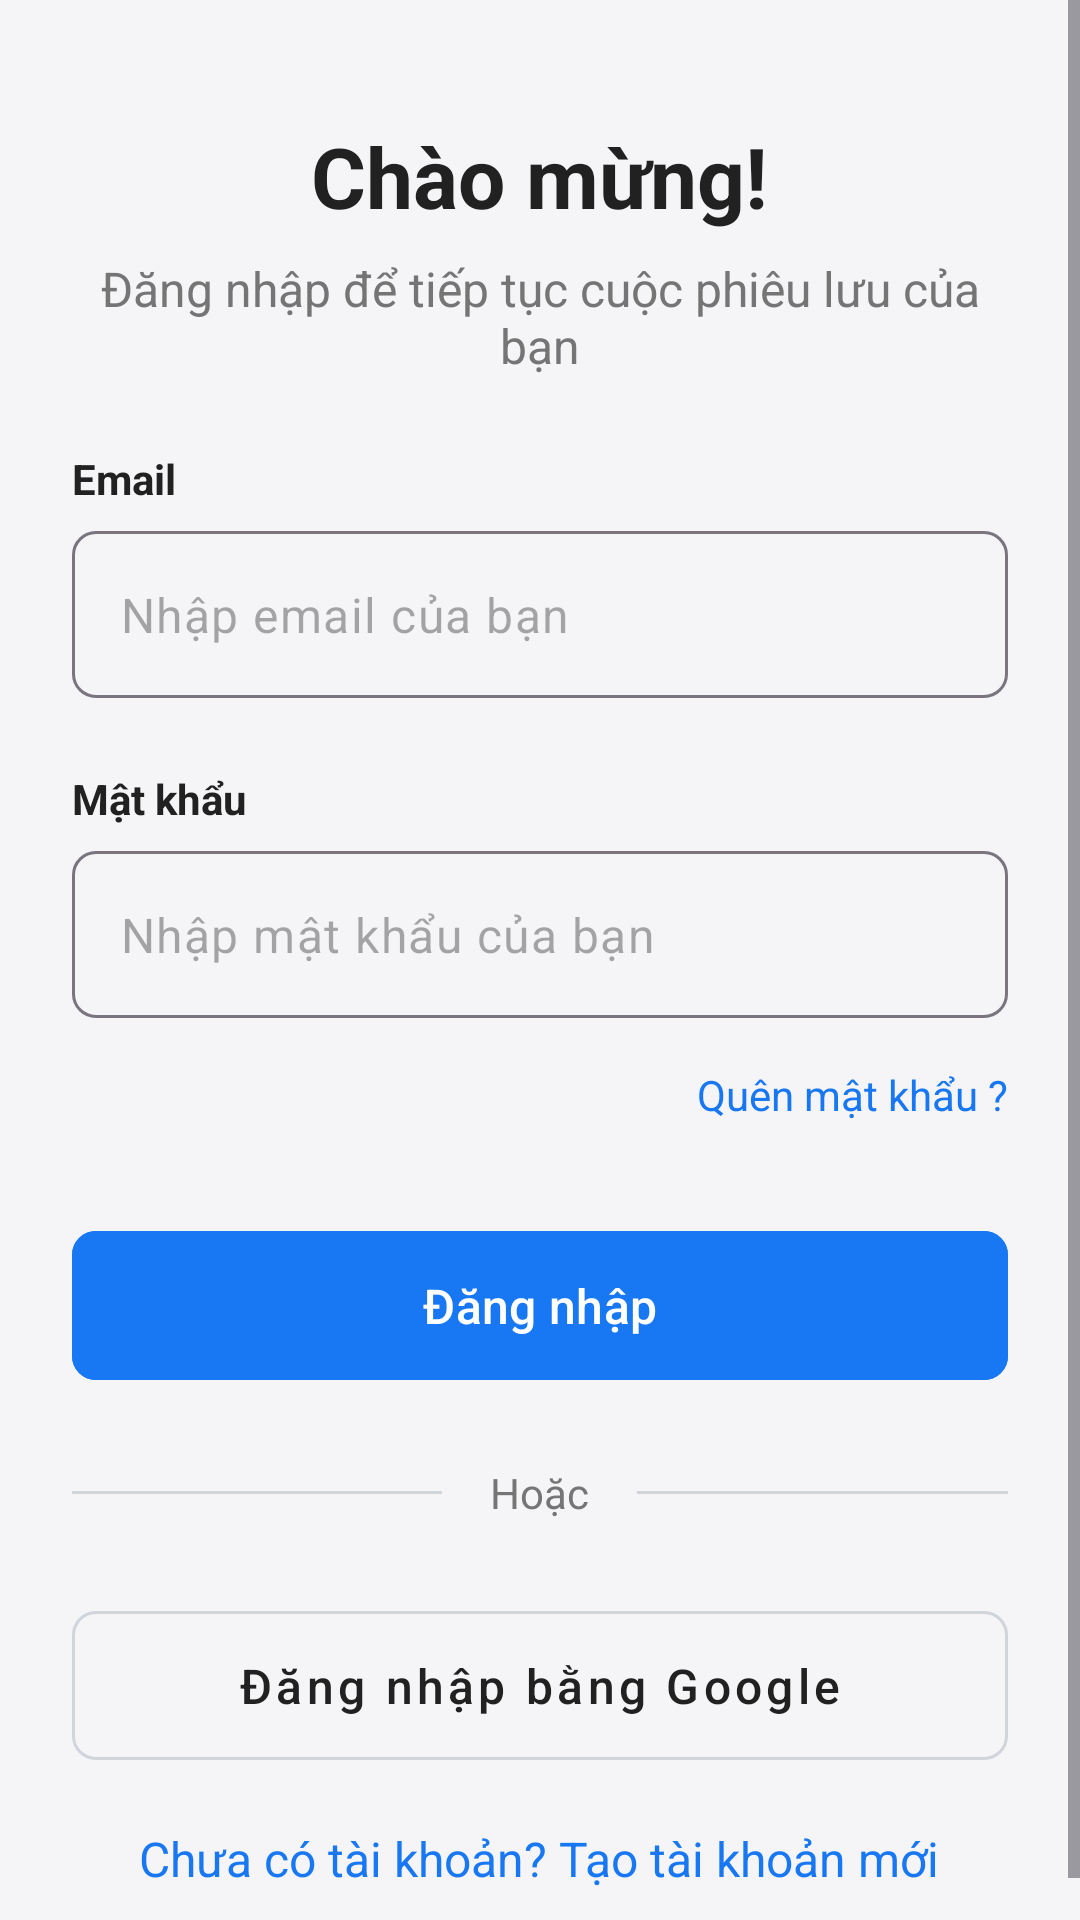

Android layout source for this screen:
<!-- AndroidManifest.xml: application theme Theme.Truyenchu -->
<!-- res/layout/activity_signin.xml -->
<?xml version="1.0" encoding="utf-8"?>
<ScrollView xmlns:android="http://schemas.android.com/apk/res/android"
    xmlns:app="http://schemas.android.com/apk/res-auto"
    xmlns:tools="http://schemas.android.com/tools"
    android:layout_width="match_parent"
    android:layout_height="match_parent"
    android:background="@color/screen_background"
    android:fillViewport="true"
    tools:context=".activity.SigninActivity">

    <LinearLayout
        android:layout_width="match_parent"
        android:layout_height="wrap_content"
        android:orientation="vertical"
        android:padding="24dp">

        <TextView
            android:layout_width="wrap_content"
            android:layout_height="wrap_content"
            android:layout_gravity="center"
            android:text="Chào mừng!"
            android:textColor="@color/text_primary"
            android:layout_marginTop="16dp"
            android:textSize="28sp"
            android:textStyle="bold" />

        <TextView
            android:layout_width="wrap_content"
            android:layout_height="wrap_content"
            android:layout_gravity="center"
            android:layout_marginTop="8dp"
            android:text="Đăng nhập để tiếp tục cuộc phiêu lưu của bạn"
            android:textAlignment="center"
            android:textColor="@color/text_secondary"
            android:textSize="16sp" />

        <TextView
            android:layout_width="wrap_content"
            android:layout_height="wrap_content"
            android:layout_marginTop="24dp"
            android:text="Email"
            android:textColor="@color/text_primary"
            android:textSize="14sp"
            android:textStyle="bold" />

        <com.google.android.material.textfield.TextInputLayout
            android:layout_width="match_parent"
            android:layout_height="wrap_content"
            android:layout_marginTop="8dp"
            app:boxCornerRadiusBottomEnd="8dp"
            app:boxCornerRadiusBottomStart="8dp"
            app:boxCornerRadiusTopEnd="8dp"
            app:boxCornerRadiusTopStart="8dp"
            app:hintEnabled="false">

            <com.google.android.material.textfield.TextInputEditText
                android:id="@+id/editEmail"
                android:layout_width="match_parent"
                android:layout_height="wrap_content"
                android:hint="Nhập email của bạn"
                android:inputType="textEmailAddress" />
        </com.google.android.material.textfield.TextInputLayout>

        <TextView
            android:layout_width="wrap_content"
            android:layout_height="wrap_content"
            android:layout_marginTop="24dp"
            android:text="Mật khẩu"
            android:textColor="@color/text_primary"
            android:textSize="14sp"
            android:textStyle="bold" />

        <com.google.android.material.textfield.TextInputLayout
            android:layout_width="match_parent"
            android:layout_height="wrap_content"
            android:layout_marginTop="8dp"
            app:boxCornerRadiusBottomEnd="8dp"
            app:boxCornerRadiusBottomStart="8dp"
            app:boxCornerRadiusTopEnd="8dp"
            app:boxCornerRadiusTopStart="8dp"
            app:hintEnabled="false">

            <com.google.android.material.textfield.TextInputEditText
                android:id="@+id/editPassword"
                android:layout_width="match_parent"
                android:layout_height="wrap_content"
                android:hint="Nhập mật khẩu của bạn"
                android:inputType="textPassword" />
        </com.google.android.material.textfield.TextInputLayout>

        <TextView
            android:id="@+id/textForgotPassword"
            android:layout_width="wrap_content"
            android:layout_height="wrap_content"
            android:layout_gravity="end"
            android:layout_marginTop="16dp"
            android:text="Quên mật khẩu ?"
            android:textColor="@color/facebook_blue"
            android:textSize="14sp" />

        <com.google.android.material.button.MaterialButton
            android:id="@+id/btnSignIn"
            android:layout_width="match_parent"
            android:layout_height="wrap_content"
            android:layout_marginTop="32dp"
            android:backgroundTint="@color/facebook_blue"
            android:paddingVertical="14dp"
            android:text="Đăng nhập"
            android:textColor="@color/white"
            android:textAllCaps="false"
            android:textSize="16sp"
            app:cornerRadius="8dp" />

        <LinearLayout
            android:layout_width="match_parent"
            android:layout_height="wrap_content"
            android:layout_marginVertical="24dp"
            android:gravity="center_vertical"
            android:orientation="horizontal">

            <View
                android:layout_width="0dp"
                android:layout_height="1dp"
                android:layout_weight="1"
                android:background="@color/border_color" />

            <TextView
                android:layout_width="wrap_content"
                android:layout_height="wrap_content"
                android:layout_marginHorizontal="16dp"
                android:text="Hoặc"
                android:textColor="@color/text_secondary" />

            <View
                android:layout_width="0dp"
                android:layout_height="1dp"
                android:layout_weight="1"
                android:background="@color/border_color" />
        </LinearLayout>

        <com.google.android.material.button.MaterialButton
            android:id="@+id/btnGoogle"
            style="@style/Widget.MaterialComponents.Button.OutlinedButton"
            android:layout_width="match_parent"
            android:layout_height="wrap_content"
            android:paddingVertical="14dp"
            android:text="Đăng nhập bằng Google"
            android:textAllCaps="false"
            android:textColor="@color/text_primary"
            android:textSize="16sp"
            app:cornerRadius="8dp"
            app:strokeColor="@color/border_color" />

        <TextView
            android:id="@+id/textSignupLink"
            android:layout_width="wrap_content"
            android:layout_height="wrap_content"
            android:layout_gravity="center"
            android:layout_marginTop="16dp"
            android:text="Chưa có tài khoản? Tạo tài khoản mới"
            android:textColor="@color/facebook_blue"
            android:textSize="16sp" />

    </LinearLayout>
</ScrollView>
<!-- resources referenced by this layout -->
<resources>
  <color name="border_color">#D1D5DB</color>
  <color name="facebook_blue">#1877F2</color>
  <color name="screen_background">#F5F5F7</color>
  <color name="text_primary">#212121</color>
  <color name="text_secondary">#757575</color>
  <color name="white">#FFFFFFFF</color>
  <style name="Theme.Truyenchu" parent="Base.Theme.Truyenchu" />
  <style name="Base.Theme.Truyenchu" parent="Theme.Material3.DayNight.NoActionBar">
          
          
      </style>
</resources>
